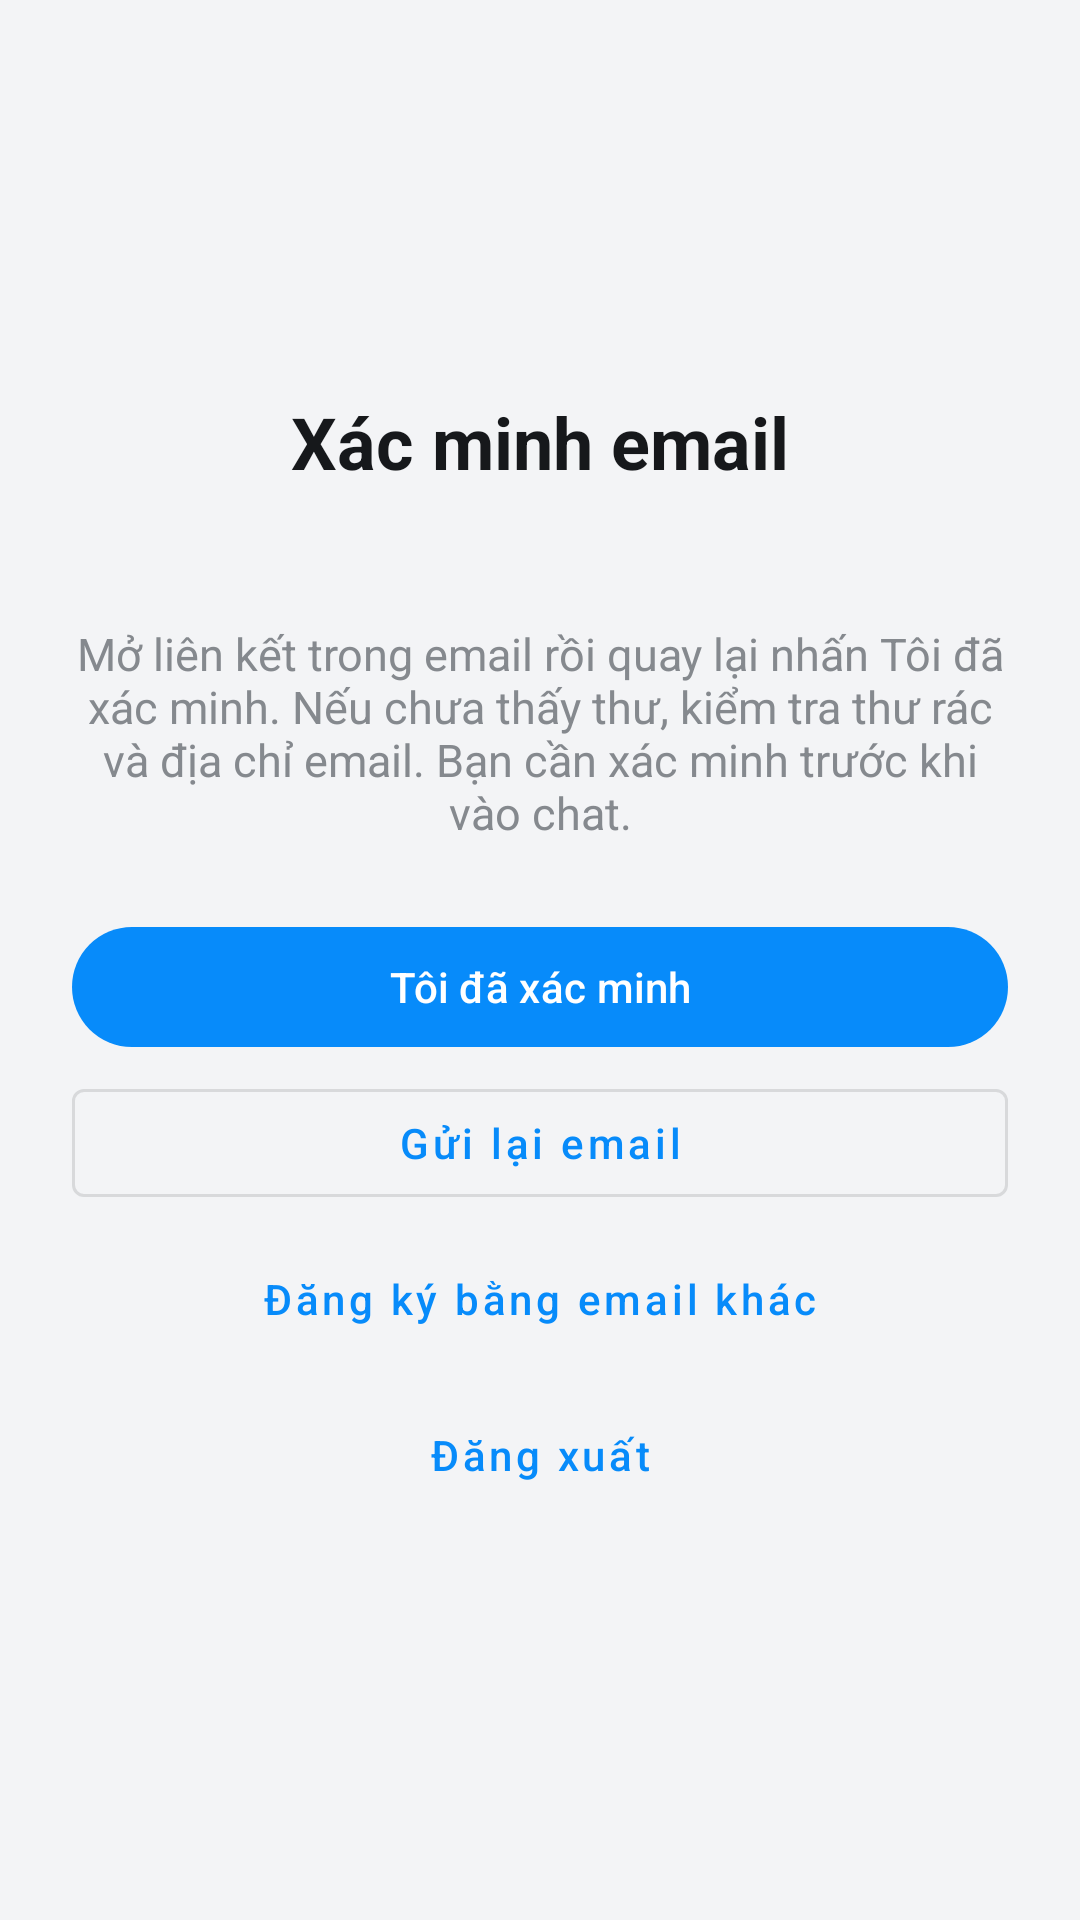

Layout XML and referenced resources for this Android screen:
<!-- AndroidManifest.xml: application theme Theme.UTEChat -->
<!-- res/layout/activity_verify_email.xml -->
<?xml version="1.0" encoding="utf-8"?>
<ScrollView xmlns:android="http://schemas.android.com/apk/res/android"
    xmlns:app="http://schemas.android.com/apk/res-auto"
    android:id="@+id/verify_email_screen"
    android:layout_width="match_parent"
    android:layout_height="match_parent"
    android:background="@color/utechat_background"
    android:fillViewport="true">

    <LinearLayout
        android:layout_width="match_parent"
        android:layout_height="wrap_content"
        android:gravity="center"
        android:orientation="vertical"
        android:padding="@dimen/auth_card_margin">

        <TextView
            android:layout_width="match_parent"
            android:layout_height="wrap_content"
            android:accessibilityHeading="true"
            android:gravity="center"
            android:text="@string/verify_email_title"
            android:textColor="@color/utechat_on_surface"
            android:textSize="@dimen/text_xxl"
            android:textStyle="bold" />

        <TextView
            android:id="@+id/verify_email_address"
            android:layout_width="match_parent"
            android:layout_height="wrap_content"
            android:layout_marginTop="@dimen/space_sm"
            android:gravity="center"
            android:textColor="@color/utechat_on_surface"
            android:textSize="@dimen/text_md"
            android:textStyle="bold" />

        <TextView
            android:layout_width="match_parent"
            android:layout_height="wrap_content"
            android:layout_marginTop="@dimen/space_md"
            android:gravity="center"
            android:text="@string/verify_email_instructions"
            android:textColor="@color/utechat_on_surface_variant"
            android:textSize="@dimen/text_md" />

        <TextView
            android:id="@+id/verify_email_status"
            android:layout_width="match_parent"
            android:layout_height="wrap_content"
            android:layout_marginTop="@dimen/space_md"
            android:accessibilityLiveRegion="polite"
            android:gravity="center"
            android:textColor="@color/utechat_on_surface"
            android:visibility="gone" />

        <ProgressBar
            android:id="@+id/verify_email_progress"
            android:layout_width="wrap_content"
            android:layout_height="wrap_content"
            android:layout_marginTop="@dimen/space_md"
            android:visibility="gone" />

        <com.google.android.material.button.MaterialButton
            android:id="@+id/btn_verify_confirm"
            android:layout_width="match_parent"
            android:layout_height="wrap_content"
            android:layout_marginTop="@dimen/space_lg"
            android:text="@string/verify_email_confirm"
            android:textAllCaps="false" />

        <com.google.android.material.button.MaterialButton
            android:id="@+id/btn_verify_resend"
            style="@style/Widget.MaterialComponents.Button.OutlinedButton"
            android:layout_width="match_parent"
            android:layout_height="wrap_content"
            android:layout_marginTop="@dimen/space_xs"
            android:text="@string/verify_email_resend"
            android:textAllCaps="false" />

        <com.google.android.material.button.MaterialButton
            android:id="@+id/btn_verify_other_email"
            style="@style/Widget.MaterialComponents.Button.TextButton"
            android:layout_width="match_parent"
            android:layout_height="wrap_content"
            android:layout_marginTop="@dimen/space_xs"
            android:text="@string/verify_email_use_another"
            android:textAllCaps="false" />

        <com.google.android.material.button.MaterialButton
            android:id="@+id/btn_verify_sign_out"
            style="@style/Widget.MaterialComponents.Button.TextButton"
            android:layout_width="match_parent"
            android:layout_height="wrap_content"
            android:layout_marginTop="@dimen/space_xs"
            android:text="@string/verify_email_sign_out"
            android:textAllCaps="false" />
    </LinearLayout>
</ScrollView>
<!-- resources referenced by this layout -->
<resources>
  <color name="utechat_background">#FFF3F4F6</color>
  <color name="utechat_on_surface">#FF16181B</color>
  <color name="utechat_on_surface_variant">#FF85898E</color>
  <dimen name="auth_card_margin">24dp</dimen>
  <dimen name="space_lg">24dp</dimen>
  <dimen name="space_md">16dp</dimen>
  <dimen name="space_sm">8dp</dimen>
  <dimen name="space_xs">4dp</dimen>
  <dimen name="text_md">15sp</dimen>
  <dimen name="text_xxl">24sp</dimen>
  <string name="verify_email_confirm">Tôi đã xác minh</string>
  <string name="verify_email_instructions">Mở liên kết trong email rồi quay lại nhấn Tôi đã xác minh. Nếu chưa thấy thư, kiểm tra thư rác và địa chỉ email. Bạn cần xác minh trước khi vào chat.</string>
  <string name="verify_email_resend">Gửi lại email</string>
  <string name="verify_email_sign_out">Đăng xuất</string>
  <string name="verify_email_title">Xác minh email</string>
  <string name="verify_email_use_another">Đăng ký bằng email khác</string>
  <style name="Theme.UTEChat" parent="Base.Theme.UTEChat" />
  <style name="Base.Theme.UTEChat" parent="Theme.Material3.DayNight.NoActionBar">
          
          <item name="colorPrimary">@color/utechat_primary</item>
          <item name="colorPrimaryDark">@color/utechat_primary_dark</item>
          <item name="colorPrimaryVariant">@color/utechat_primary_dark</item>
          <item name="colorOnPrimary">@color/utechat_on_primary</item>
  
          
          <item name="colorSecondary">@color/utechat_secondary</item>
          <item name="colorOnSecondary">@color/utechat_on_secondary</item>
  
          
          <item name="android:colorBackground">@color/utechat_background</item>
          <item name="colorSurface">@color/utechat_surface</item>
          <item name="colorOnSurface">@color/utechat_on_surface</item>
          <item name="colorSurfaceVariant">@color/utechat_surface_variant</item>
          <item name="colorOnSurfaceVariant">@color/utechat_on_surface_variant</item>
  
          
          <item name="colorError">@color/utechat_error</item>
      </style>
  <color name="utechat_primary">#FF078BFA</color>
  <color name="utechat_primary_dark">#FF0788FF</color>
  <color name="utechat_on_primary">#FFFFFFFF</color>
  <color name="utechat_secondary">#FF00B4D8</color>
  <color name="utechat_on_secondary">#FFFFFFFF</color>
  <color name="utechat_surface">#FFFFFFFF</color>
  <color name="utechat_surface_variant">#FFF0F1F2</color>
  <color name="utechat_error">#FFDC2626</color>
</resources>
